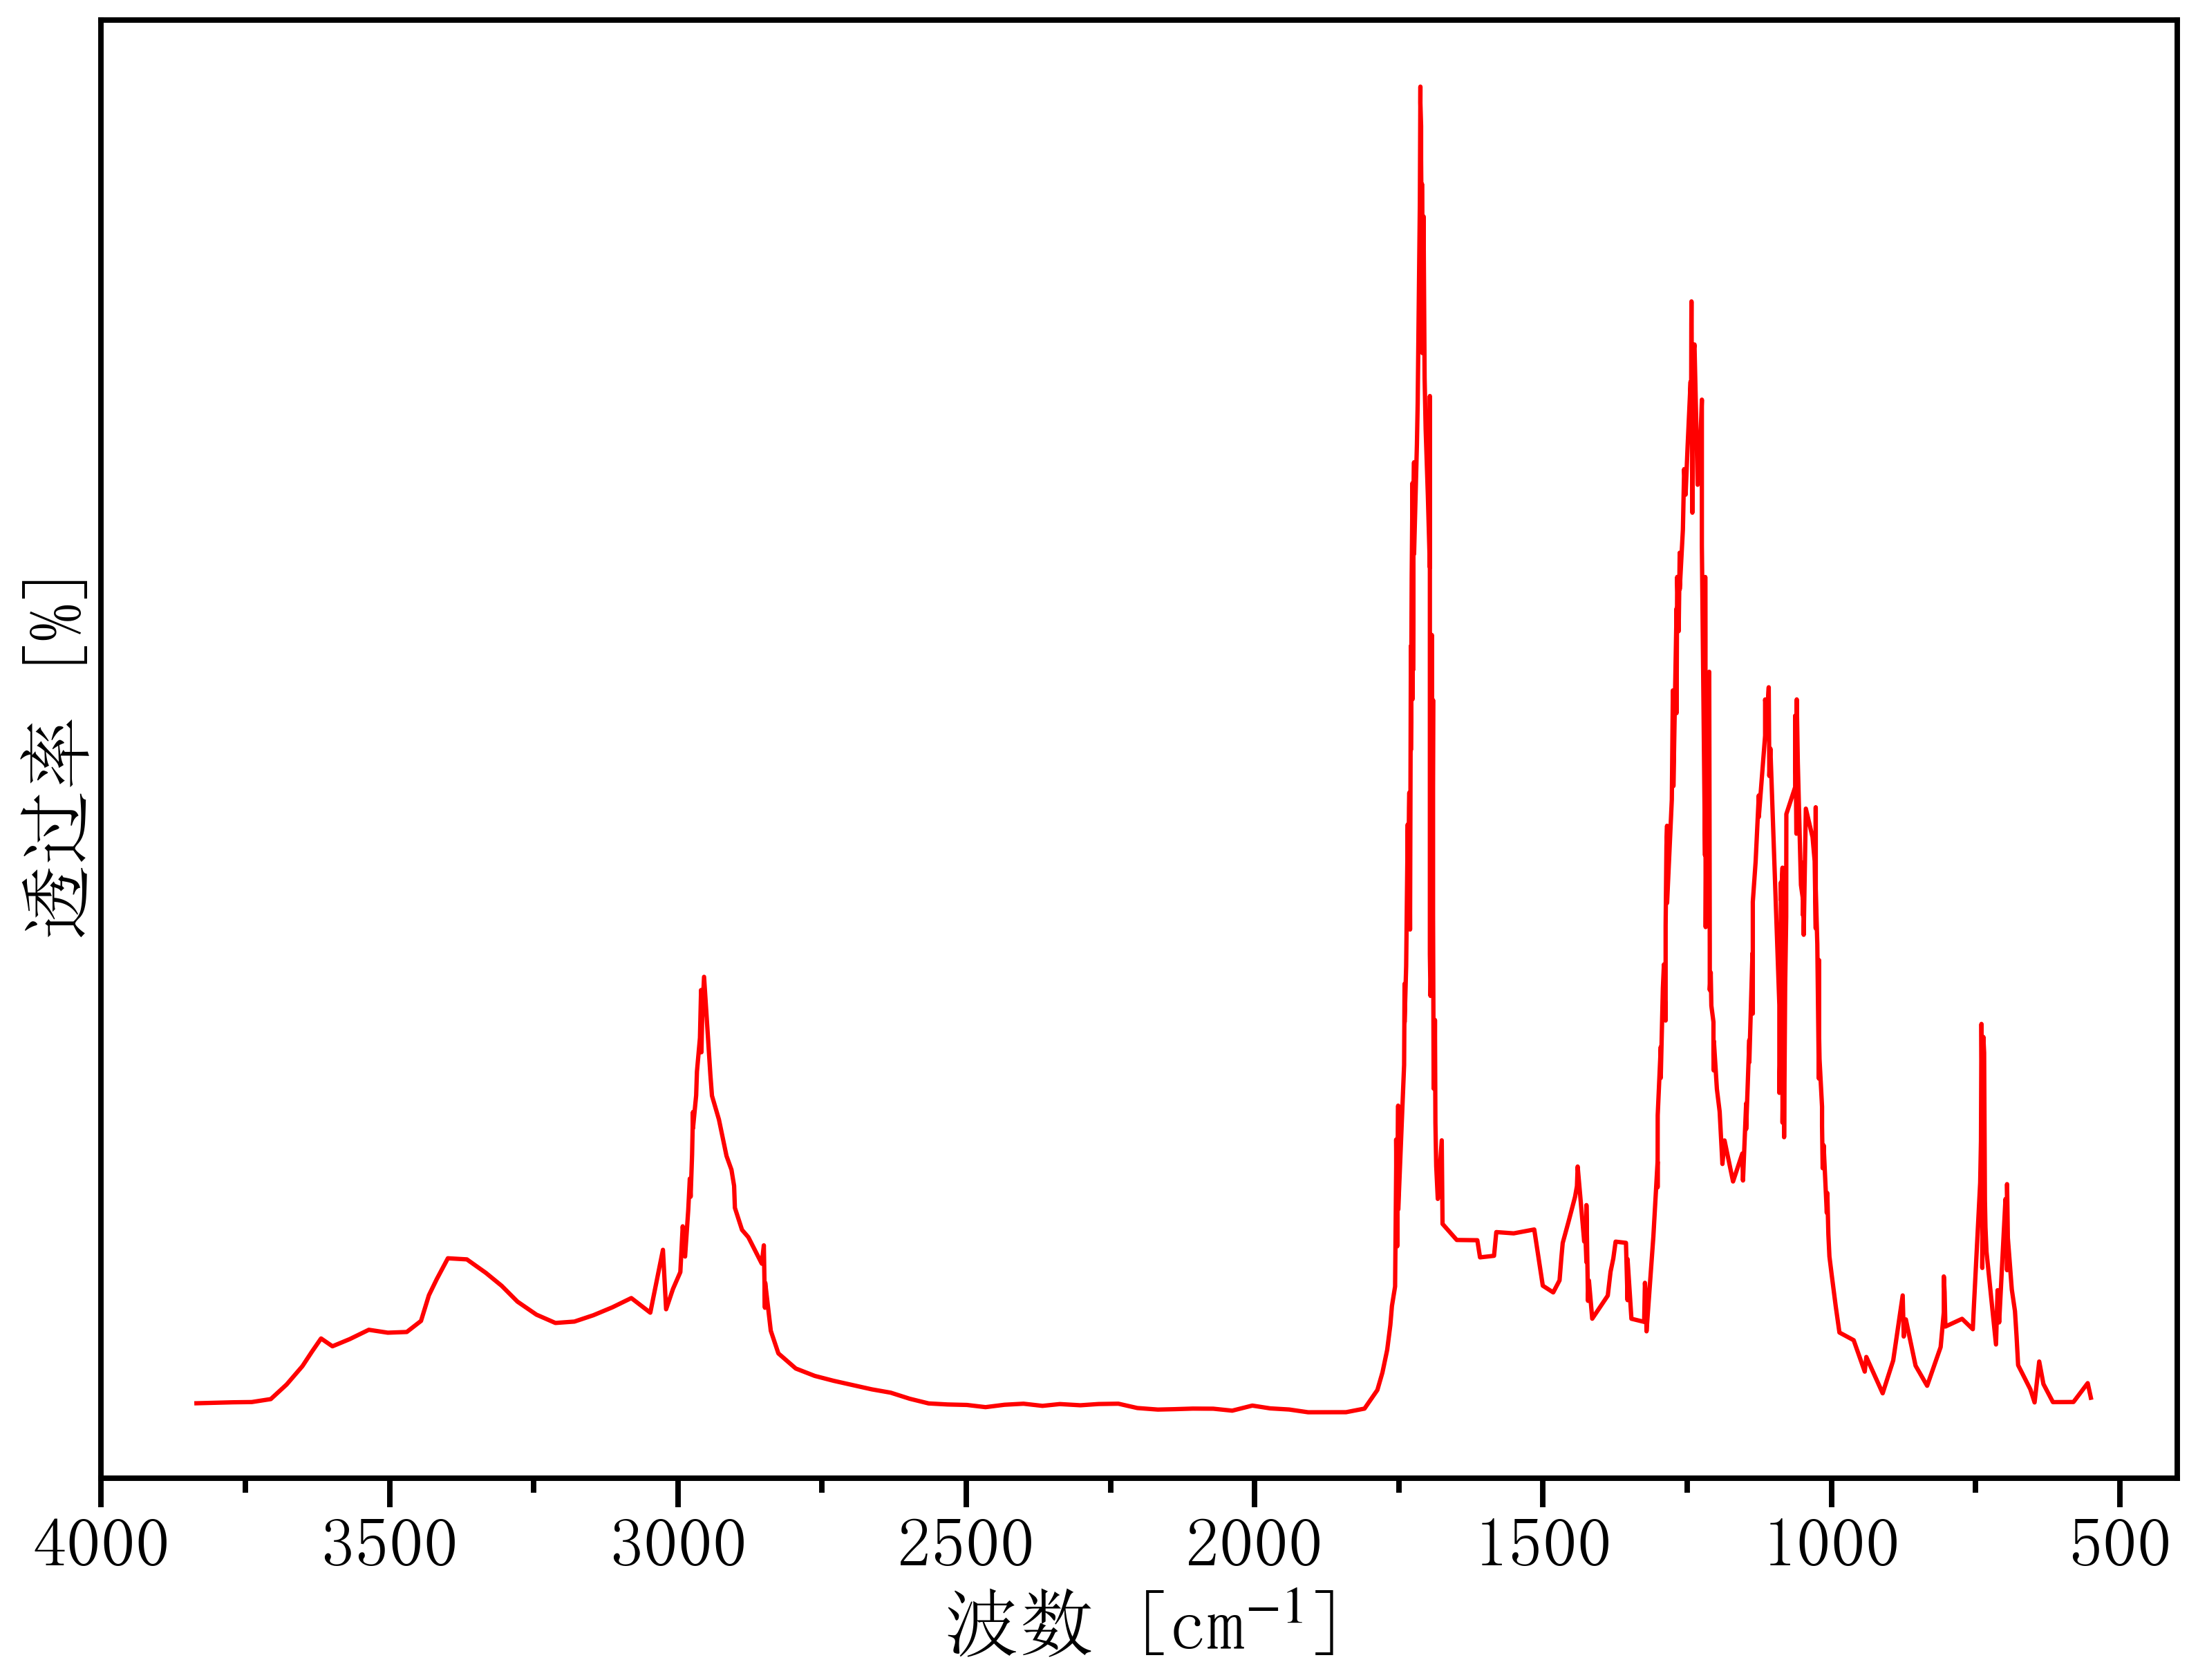

Data behind this chart, as committed beside it:
3853.9195948757233, 0.0014032117089133322
3835, 0.001312
3772, 0.001736
3739, 0.001849
3706, 0.003156
3678, 0.009582
3651, 0.0177
3635, 0.02407
3619, 0.02993
3599, 0.02647
3569, 0.02967
3536, 0.03376
3503, 0.03248
3470, 0.03279
3445, 0.03768
3432, 0.04902
3418, 0.05619
3399, 0.06535
3366, 0.06486
3333, 0.05891
3306, 0.0532
3278, 0.0462
3245, 0.04044
3212, 0.03678
3179, 0.03739
3147, 0.04019
3114, 0.04368
3081, 0.04777
3048, 0.04132
3026, 0.06908
3020, 0.04283
3009, 0.05178
2996, 0.05925
2992, 0.07946
2988, 0.06611
2982, 0.0867
2979, 0.1005
2978, 0.09252
2975, 0.1111
2974, 0.13
2974, 0.1228
2968, 0.1373
2967, 0.1478
2962, 0.1627
2960, 0.1838
2959, 0.1563
2958, 0.1715
2955, 0.1897
2944, 0.1464
2941, 0.1371
2929, 0.1266
2916, 0.1105
2907, 0.1044
2903, 0.09733
2901, 0.08763
2889, 0.0779
2878, 0.07466
2855, 0.06298
2851, 0.07106
2849, 0.04349
2849, 0.05453
... 353 more rows
